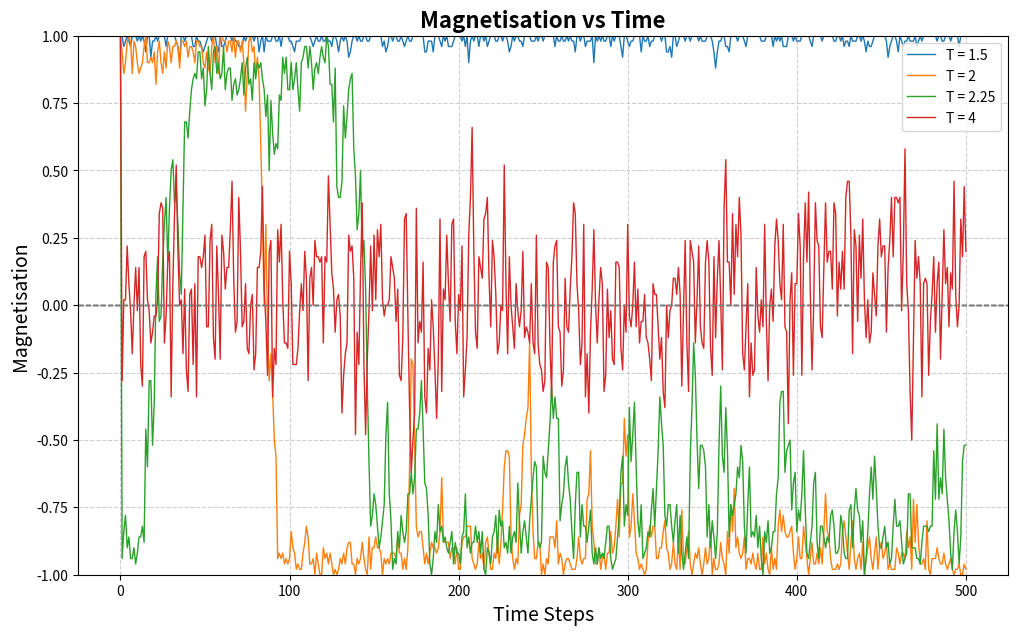

This chart was generated by the following Python code:
import matplotlib.pyplot as plt
import numpy as np
import math
from scipy import constants

def main():
    
    lattice_dimension = 10
    flips = 0
    iterations = 500
    all_magnetisation_data = {}
    avg_magnetisation = []
    energies_per_spin = []
    energies_squared_per_spin = []

    ## uncomment the relationship of interest
    temperatures = [1.5, 2, 2.25, 4] ## for magnetisation vs time
    # temperatures = np.linspace(1, 4, 31) ## for avg magnetisation vs temp
    # temperatures = np.linspace(0, 5, 51) ## for energy per spin vs temp
    # temperatures = np.linspace(1, 5, 41) ## for specific heat vs temp
    
    lattice = np.ones(shape=(lattice_dimension, lattice_dimension), dtype = "int")
    for temp in range(len(temperatures)):
        magnetisation = [1]
        energies = []
        for trial in range(iterations):
            rows, columns = lattice.shape
            for i in range(rows):
                for j in range(columns):
                    nbr = find_neighbours(lattice, rows, columns, i, j)
                    sum_of_si_sj = sum(np.array(nbr)*lattice[i][j])
                    energies.append(-int(sum_of_si_sj/2))
                    e_flip = 2*(sum_of_si_sj)

                    lattice, flips = flip(e_flip, temperatures[temp], lattice, i, j, flips)
                    
            magnetisation.append(int(np.sum(np.array(lattice)))/(lattice_dimension**2))

        ## recording data for plotting
        all_magnetisation_data[temp] = magnetisation
        avg_magnetisation.append(sum(magnetisation)/iterations)
        energies_squared = [x**2 for x in energies]
        energies_per_spin.append((sum(energies))/(iterations*(lattice_dimension**2)))
        energies_squared_per_spin.append((sum(energies_squared))/(iterations*(lattice_dimension**2)))

        print(f"Temperature {temperatures[temp]} Completed")
        print(flips, " flips\nCurrent Lattice")
        print(lattice)

    specific_heat = calculate_specific_heat(energies_per_spin, energies_squared_per_spin, temperatures)
    plot(all_magnetisation_data, temperatures, avg_magnetisation, energies_per_spin, specific_heat)

def calculate_specific_heat(energies_per_spin, energies_squared_per_spin, T):
    energies_per_spin_squared = [val**2 for val in energies_per_spin]
    x = [(y**2)/constants.k for y in T]
    energy_variance = [a - b for a, b in zip(energies_squared_per_spin, energies_per_spin_squared)]
    return [c / d for c, d in zip(energy_variance, x)]

## find the neighbours of the current spin to evaluate e_flip (the energy required to flip the spin)
def find_neighbours(lattice, rows, columns, i, j):
    nbr = []
    nbr.append(int(lattice[i][j+1])) if j < columns-1 else nbr.append(int(lattice[i][0]))
    nbr.append(int(lattice[i][j-1])) if j > 0 else nbr.append(int(lattice[i][-1]))
    nbr.append(int(lattice[i-1][j])) if i > 0 else nbr.append(int(lattice[-1][j]))
    nbr.append(int(lattice[i+1][j])) if i < rows-1 else nbr.append(int(lattice[0][j]))

    return nbr

## flip spins by comparing the energy change to the boltzmann factor
def flip(e_flip, T, lattice, i, j, flips):
    boltzmann_factor = (math.e)**(-e_flip/T)

    if e_flip <= 0:
        lattice[i][j] = lattice[i][j]*-1
        flips += 1
    else:
        r = np.random.random()
        if r <= boltzmann_factor:
            lattice[i][j] = lattice[i][j]*-1
            flips += 1

    return lattice, flips

## uncomment the relationship of interest chose above
def plot(all_magnetisation_data, temperatures, avg_magnetisation, energies_per_spin, specific_heat):
    ## magnetisation vs time
    plt.figure(figsize=(12, 7))
    for T, magnetisation in all_magnetisation_data.items():
        time_steps = list(range(len(magnetisation)))
        plt.plot(time_steps, magnetisation, label=f"T = {temperatures[T]}", linewidth=1)

        plt.title("Magnetisation vs Time", fontsize=16, fontweight='bold')
        plt.xlabel("Time Steps", fontsize=14)
        plt.ylabel("Magnetisation", fontsize=14)

        plt.ylim(-1, 1)
        plt.grid(True, linestyle='--', alpha=0.6)
        plt.axhline(0, color='gray', linestyle='--', linewidth=1)

        plt.legend()
    
    # ## avg magnetisation vs temp
    # plt.figure(figsize=(12, 7))
    # plt.scatter(temperatures, avg_magnetisation, marker='o')

    # plt.title("Average Magnetisation vs Temperature", fontsize=16, fontweight='bold')
    # plt.xlabel("Temperature", fontsize=14)
    # plt.ylabel("Average Magnetisation", fontsize=14)

    # plt.grid(True, linestyle='--', alpha=0.6)
    # plt.axhline(0, color='gray', linestyle='--', linewidth=1)

    # ## energy per spin vs temp
    # plt.figure(figsize=(12, 7))
    # plt.scatter(temperatures, energies_per_spin, marker='o')

    # plt.title("Energy Per Spin vs Temperature", fontsize=16, fontweight='bold')
    # plt.xlabel("Temperature", fontsize=14)
    # plt.ylabel("Energy Per Spin", fontsize=14)

    # plt.grid(True, linestyle='--', alpha=0.6)
    # plt.axhline(0, color='gray', linestyle='--', linewidth=1)
    
    # ## specific heat vs temp
    # plt.figure(figsize=(12, 7))
    # plt.scatter(temperatures, specific_heat, marker='o')

    # plt.title("Specific Heat Per Spin vs Temperature", fontsize=16, fontweight='bold')
    # plt.xlabel("Temperature", fontsize=14)
    # plt.ylabel("Specific Heat Per Spin", fontsize=14)

    # plt.grid(True, linestyle='--', alpha=0.6)
    # plt.axhline(0, color='gray', linestyle='--', linewidth=1)
    
    plt.show()

if __name__ == "__main__":
    main()
